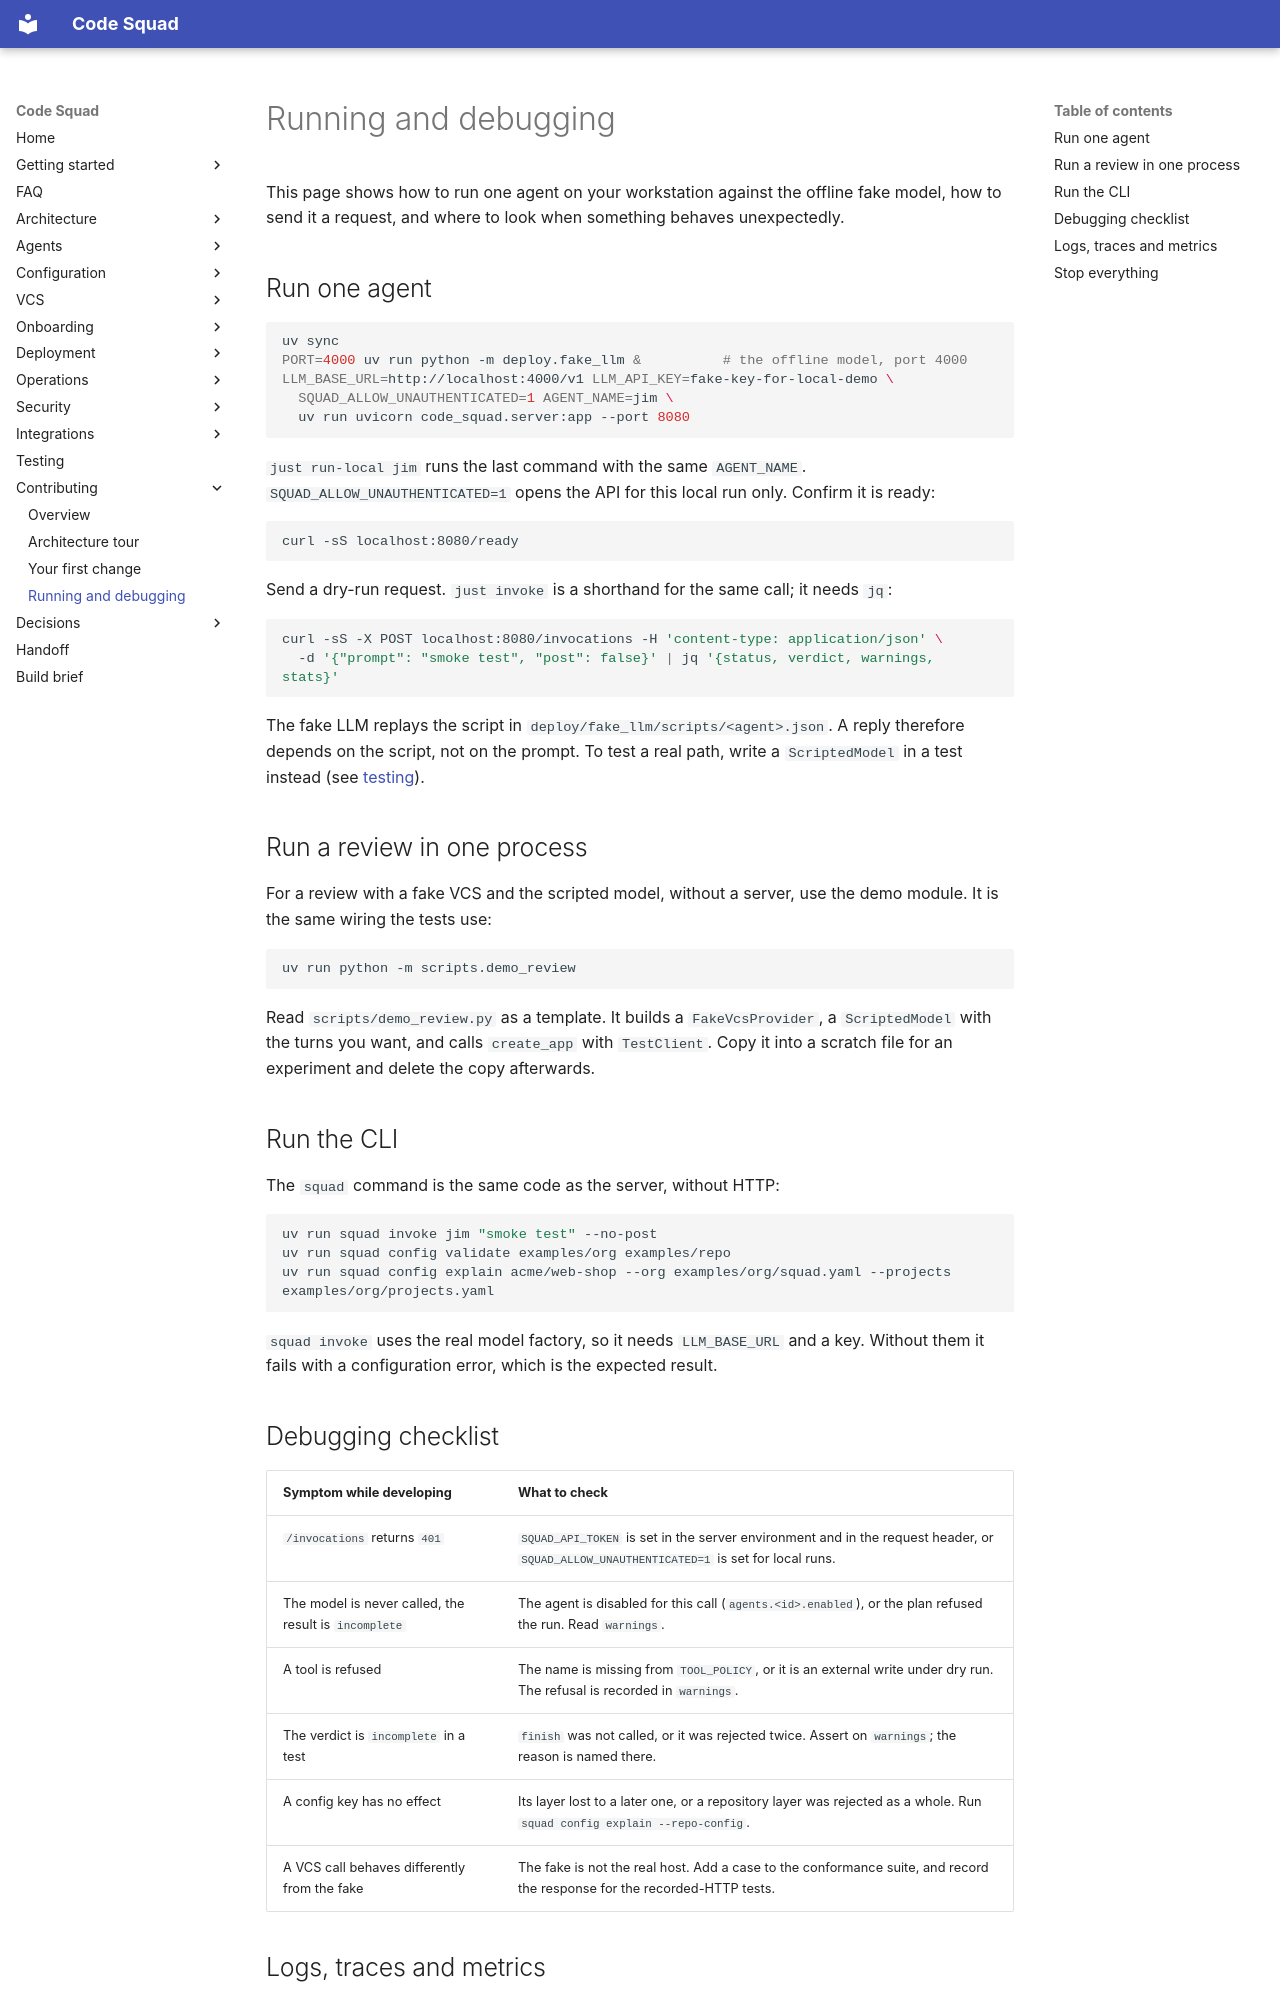

repository: acarmisc/the-office-ai-squad · page: contributing/running-and-debugging/index.html · generator: mkdocs

# Running and debugging

This page shows how to run one agent on your workstation against the offline fake model, how to send it a request, and where to look
when something behaves unexpectedly.

## Run one agent

```bash
uv sync
PORT=4000 uv run python -m deploy.fake_llm &          # the offline model, port 4000
LLM_BASE_URL=http://localhost:4000/v1 LLM_API_KEY=fake-key-for-local-demo \
  SQUAD_ALLOW_UNAUTHENTICATED=1 AGENT_NAME=jim \
  uv run uvicorn code_squad.server:app --port 8080
```

`just run-local jim` runs the last command with the same `AGENT_NAME`. `SQUAD_ALLOW_UNAUTHENTICATED=1` opens the API for this local run only.
Confirm it is ready:

```bash
curl -sS localhost:8080/ready
```

Send a dry-run request. `just invoke` is a shorthand for the same call; it needs `jq`:

```bash
curl -sS -X POST localhost:8080/invocations -H 'content-type: application/json' \
  -d '{"prompt": "smoke test", "post": false}' | jq '{status, verdict, warnings, stats}'
```

The fake LLM replays the script in `deploy/fake_llm/scripts/<agent>.json`. A reply therefore depends on the script, not on the prompt. To
test a real path, write a `ScriptedModel` in a test instead (see [testing](../testing/index.md#the-fake-model)).

## Run a review in one process

For a review with a fake VCS and the scripted model, without a server, use the demo module. It is the same wiring the tests use:

```bash
uv run python -m scripts.demo_review
```

Read `scripts/demo_review.py` as a template. It builds a `FakeVcsProvider`, a `ScriptedModel` with the turns you want, and calls
`create_app` with `TestClient`. Copy it into a scratch file for an experiment and delete the copy afterwards.

## Run the CLI

The `squad` command is the same code as the server, without HTTP:

```bash
uv run squad invoke jim "smoke test" --no-post
uv run squad config validate examples/org examples/repo
uv run squad config explain acme/web-shop --org examples/org/squad.yaml --projects examples/org/projects.yaml
```

`squad invoke` uses the real model factory, so it needs `LLM_BASE_URL` and a key. Without them it fails with a configuration error,
which is the expected result.
